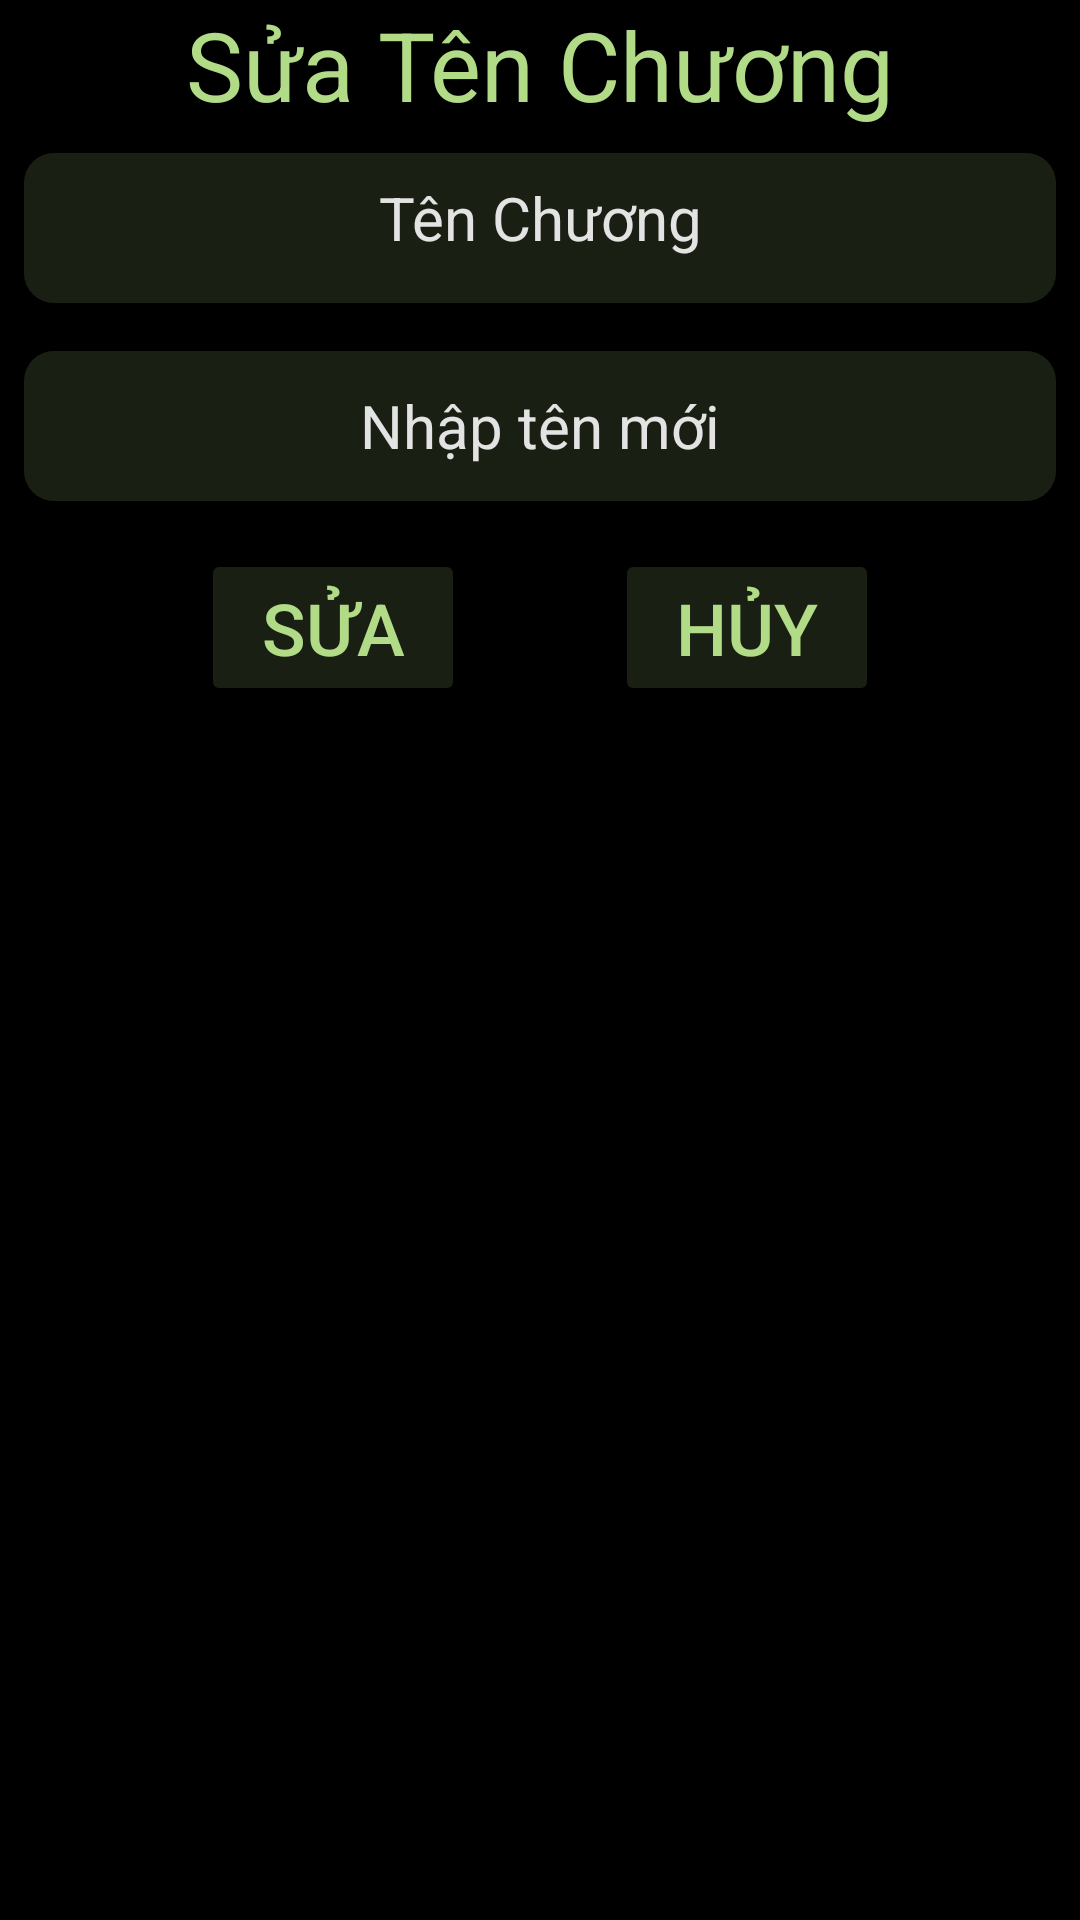

Produce the Android XML layout that renders to this screen, including the resource entries it uses.
<!-- AndroidManifest.xml: application theme Theme.DocTruyeniRead -->
<!-- res/layout/dialog_bottom_sheet_chapter_title.xml -->
<?xml version="1.0" encoding="utf-8"?>
<LinearLayout xmlns:android="http://schemas.android.com/apk/res/android"
    android:layout_width="match_parent"
    android:layout_height="wrap_content"
    android:background="@color/black"
    android:orientation="vertical">

    <TextView
        android:layout_width="match_parent"
        android:layout_height="wrap_content"
        android:text="Sửa Tên Chương"
        android:textAlignment="center"
        android:textColor="@color/light_green"
        android:textSize="32sp"/>

    <TextView
        android:id="@+id/tvEditChapterTitle"
        android:layout_width="match_parent"
        android:layout_height="50dp"
        android:layout_margin="8dp"
        android:background="@drawable/round_canhan"
        android:padding="8dp"
        android:text="Tên Chương"
        android:textAlignment="center"
        android:textColor="@color/content_white"
        android:textSize="20sp" />

    <EditText
        android:id="@+id/etEditChapterNewTitle"
        android:layout_width="match_parent"
        android:layout_height="50dp"
        android:layout_margin="8dp"
        android:background="@drawable/round_canhan"
        android:hint="Nhập tên mới"
        android:padding="8dp"
        android:textAlignment="center"
        android:textColor="@color/content_white"
        android:textColorHint="@color/content_white"
        android:textSize="20sp" />

    <LinearLayout
        android:id="@+id/layout_sign_up"
        android:layout_width="match_parent"
        android:layout_height="wrap_content"
        android:gravity="center"
        android:orientation="horizontal"
        android:padding="8dp">

        <Button
            android:id="@+id/btnEditChapterName"
            android:layout_width="wrap_content"
            android:layout_height="wrap_content"
            android:backgroundTint="@color/dark_green"
            android:text="Sửa"
            android:textColor="@color/light_green"
            android:textSize="24sp" />

        <Button
            android:id="@+id/btnHuyEditChapterName"
            android:layout_width="wrap_content"
            android:layout_height="wrap_content"
            android:layout_marginLeft="50dp"
            android:backgroundTint="@color/dark_green"
            android:text="Hủy"
            android:textColor="@color/light_green"
            android:textSize="24sp" />
    </LinearLayout>
</LinearLayout>
<!-- resources referenced by this layout -->
<resources>
  <color name="black">#FF000000</color>
  <color name="content_white">#e3e3e3</color>
  <color name="dark_green">#1a1f13</color>
  <color name="light_green">#b1db87</color>
  <!-- drawable round_canhan (drawable) -->
  <?xml version="1.0" encoding="utf-8"?>
  <shape xmlns:android="http://schemas.android.com/apk/res/android">
      <corners android:radius="10dp"/>
      <gradient android:startColor="@color/dark_green" android:endColor="@color/dark_green"/>
  
  </shape>
  <style name="Theme.DocTruyeniRead" parent="Theme.MaterialComponents.DayNight.NoActionBar">
          
          <item name="colorPrimary">@color/purple_500</item>
          <item name="colorPrimaryVariant">@color/purple_700</item>
          <item name="colorOnPrimary">@color/white</item>
          
          <item name="colorSecondary">@color/teal_200</item>
          <item name="colorSecondaryVariant">@color/teal_700</item>
          <item name="colorOnSecondary">@color/black</item>
          
          <item name="android:statusBarColor" tools:targetApi="l">?attr/colorOnSecondary</item>
          
      </style>
  <color name="purple_500">#FF6200EE</color>
  <color name="purple_700">#FF3700B3</color>
  <color name="white">#FFFFFFFF</color>
  <color name="teal_200">#FF03DAC5</color>
  <color name="teal_700">#FF018786</color>
</resources>
